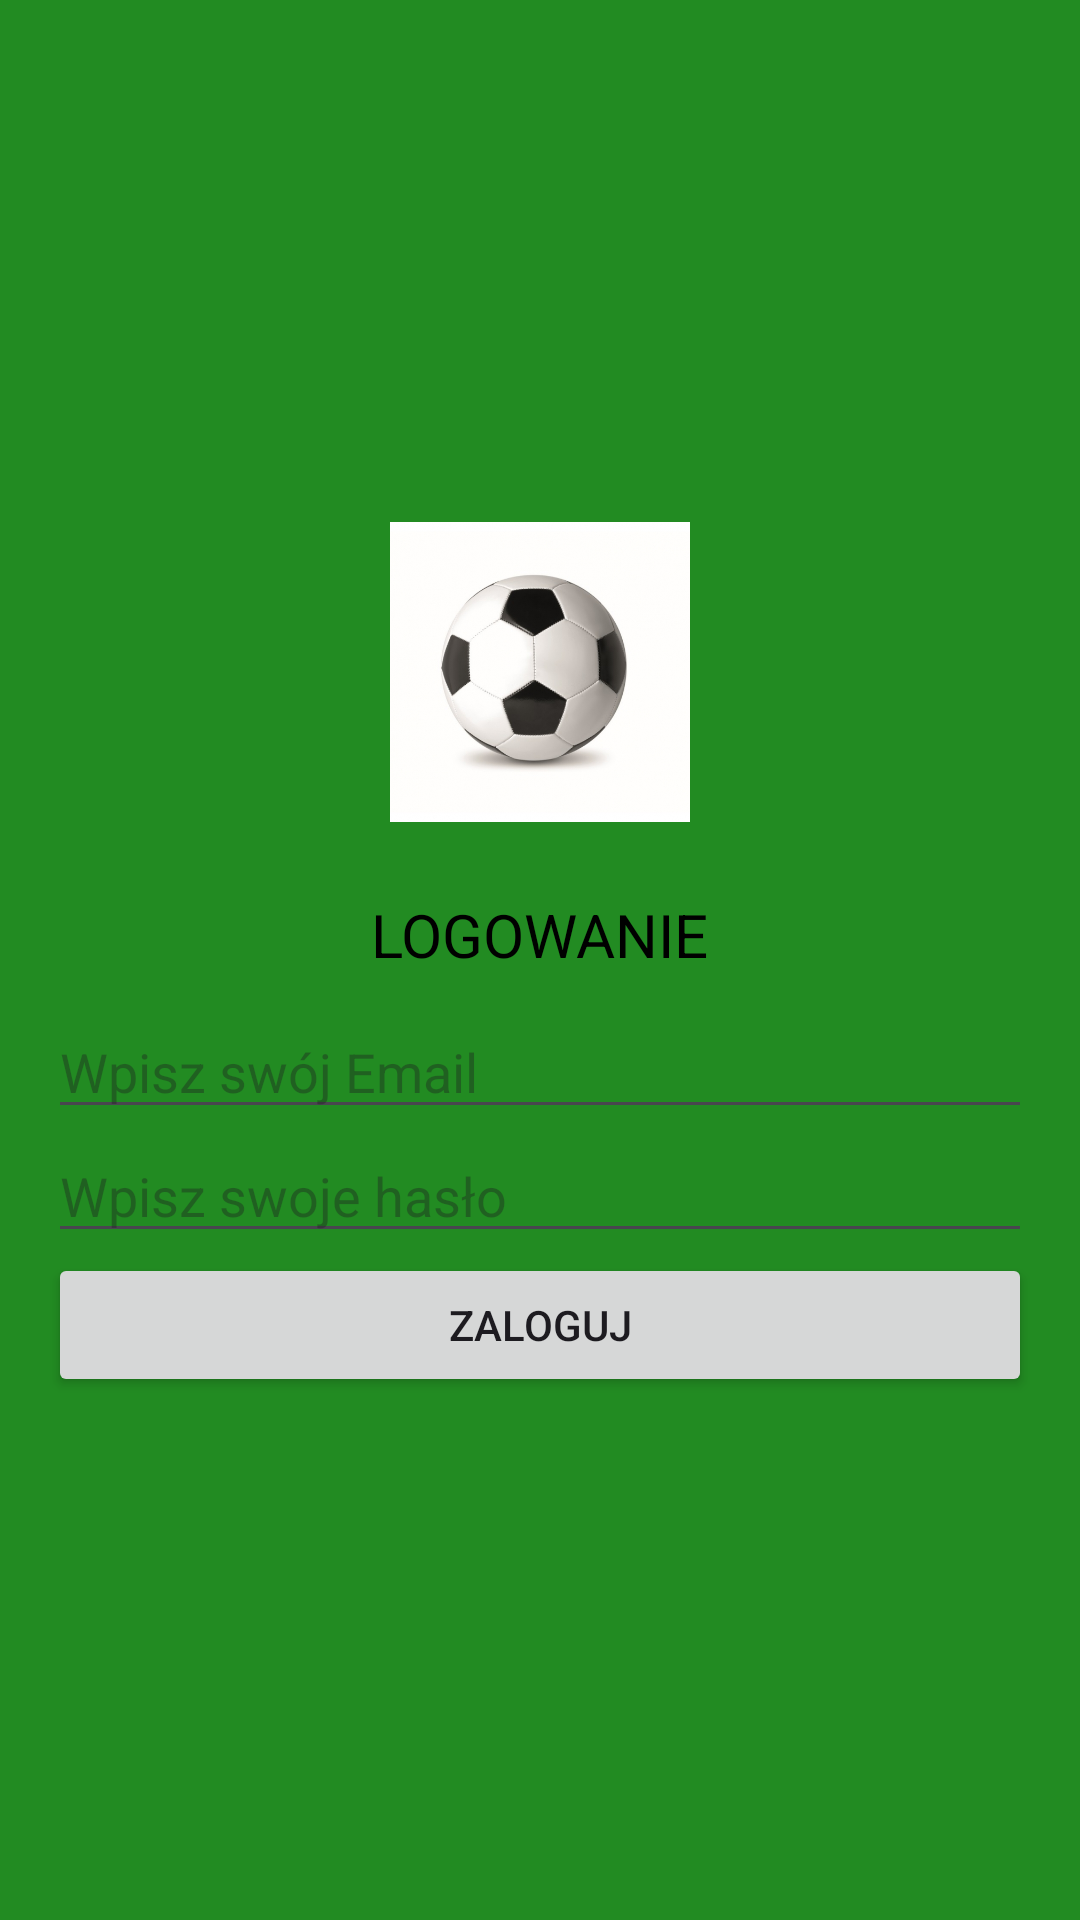

Write the Android layout XML for this screen, with the resource values it uses.
<!-- AndroidManifest.xml: application theme Theme.HomeBudget -->
<!-- res/layout/activity_login.xml -->
<?xml version="1.0" encoding="utf-8"?>
<LinearLayout xmlns:android="http://schemas.android.com/apk/res/android"
    android:layout_width="match_parent"
    android:layout_height="match_parent"
    xmlns:tools="http://schemas.android.com/tools"
    android:padding="16dp"
    android:orientation="vertical"
    android:gravity="center"
    android:background="@color/zielony_tlo"
    tools:context=".LoginActivity"
    >

    <ImageView
        android:id="@+id/imageView"
        android:layout_width="100dp"
        android:layout_height="100dp"

        android:layout_centerHorizontal="true"
        android:layout_marginBottom="24dp"
        android:src="@drawable/pilka"
        />

    <TextView
        android:layout_width="wrap_content"
        android:layout_height="wrap_content"
        android:textColor="@color/czarny"
        android:layout_marginBottom="10dp"
        android:textSize="20dp"
        android:text="LOGOWANIE"
        />

    <EditText
        android:id="@+id/email"
        android:layout_width="match_parent"
        android:layout_height="wrap_content"
        android:hint="Wpisz swój Email" />

    <EditText
        android:id="@+id/password"
        android:layout_width="match_parent"
        android:layout_height="wrap_content"
        android:hint="Wpisz swoje hasło"
        android:inputType="textPassword" />

    <Button
        android:id="@+id/login"
        android:layout_width="match_parent"
        android:layout_height="wrap_content"
        android:text="Zaloguj" />


</LinearLayout>
<!-- resources referenced by this layout -->
<resources>
  <color name="czarny">#000000</color>
  <color name="zielony_tlo">#228B22</color>
  <!-- drawable pilka: jpg bitmap (drawable, 105072 bytes) -->
  <style name="Theme.HomeBudget" parent="Base.Theme.HomeBudget" />
  <style name="Base.Theme.HomeBudget" parent="Theme.Material3.DayNight.NoActionBar">
          
          
      </style>
</resources>
